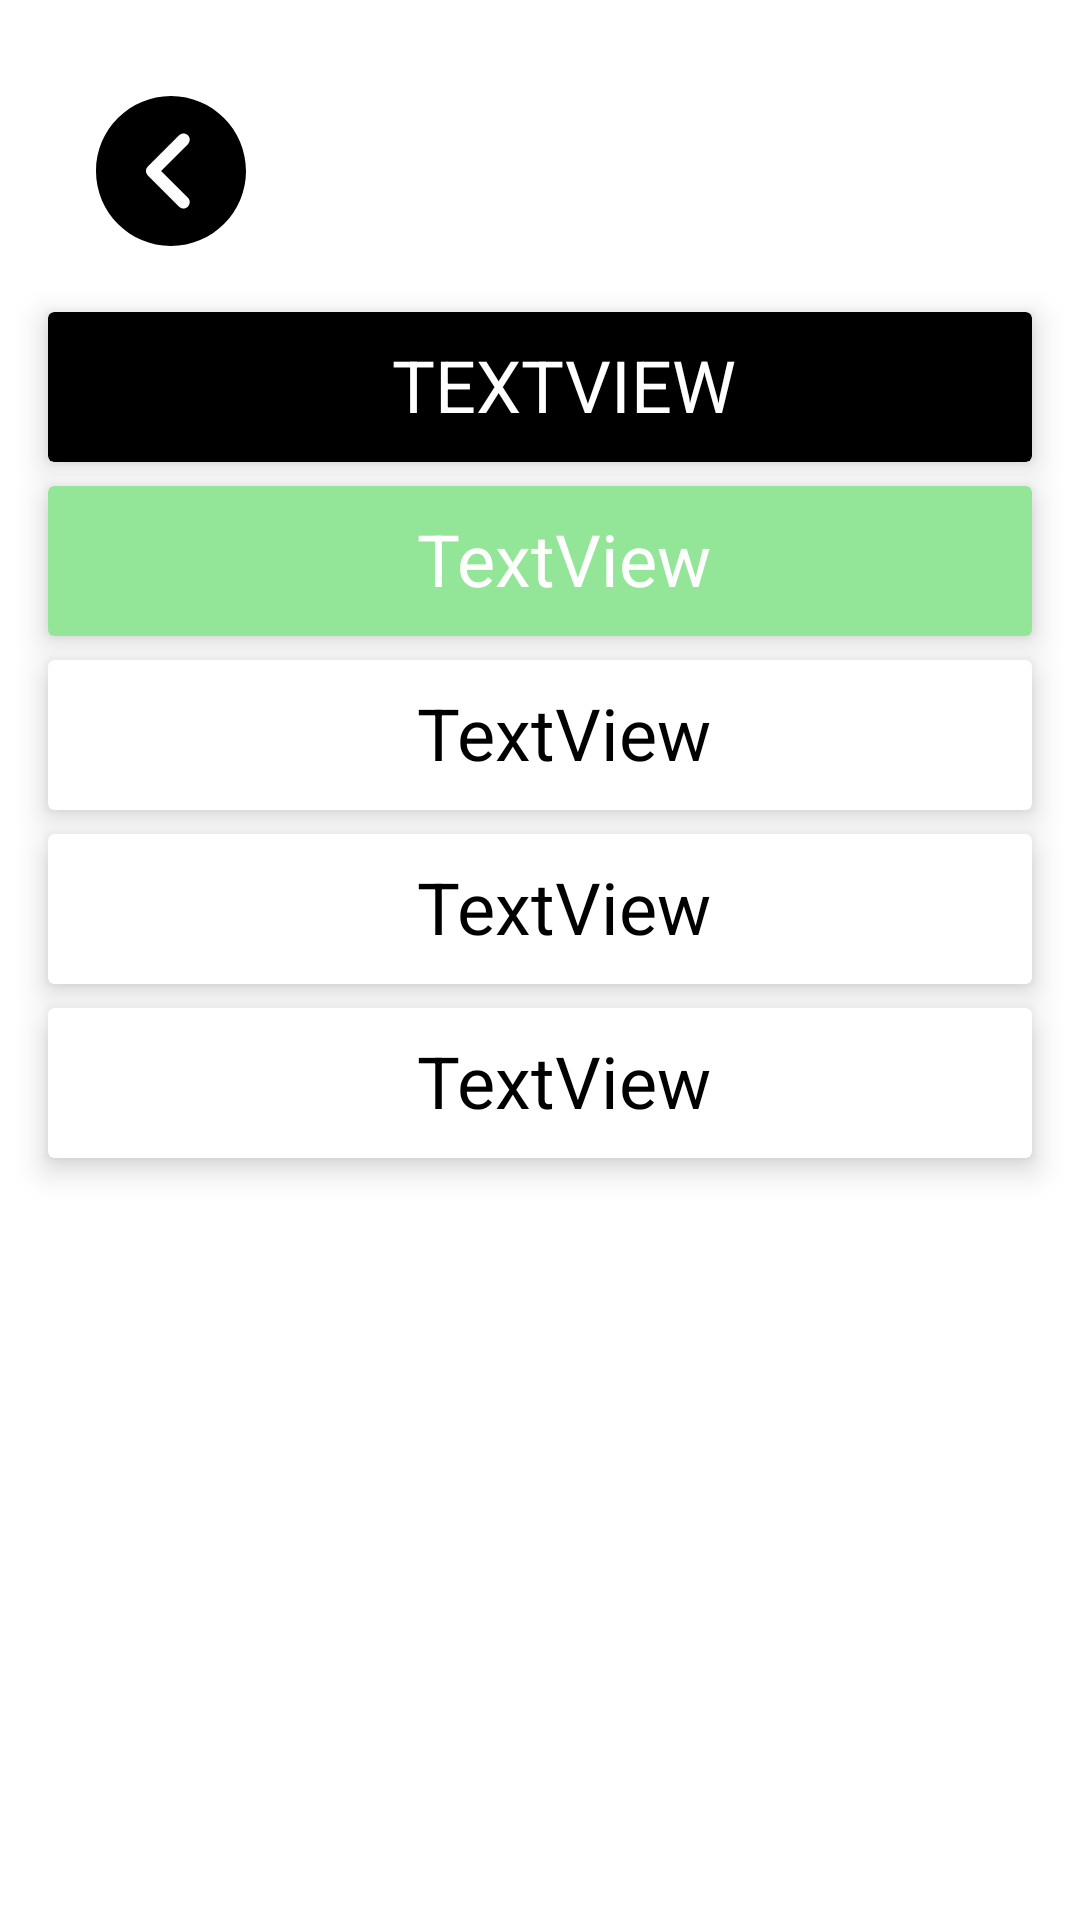

This screen was rendered from an Android layout file. Write that file and the resources it references.
<!-- AndroidManifest.xml: application theme Theme.Constructmanager -->
<!-- res/layout/activity_info_view.xml -->
<?xml version="1.0" encoding="utf-8"?>
<androidx.constraintlayout.widget.ConstraintLayout xmlns:android="http://schemas.android.com/apk/res/android"
    xmlns:app="http://schemas.android.com/apk/res-auto"
    xmlns:tools="http://schemas.android.com/tools"
    android:layout_width="match_parent"
    android:layout_height="match_parent"
    tools:context=".activities.views.InfoViewActivity">

    <ImageView
        android:id="@+id/construction_exec_info_view_back_arrow"
        android:layout_width="50dp"
        android:layout_height="50dp"
        android:layout_marginStart="32dp"
        android:layout_marginLeft="32dp"
        android:layout_marginTop="32dp"
        app:layout_constraintStart_toStartOf="parent"
        app:layout_constraintTop_toTopOf="parent"
        app:srcCompat="@drawable/ic_left_arrow"
        tools:ignore="VectorDrawableCompat" />

    <androidx.cardview.widget.CardView
        android:id="@+id/construction_exec_info_view_title_card"
        android:layout_width="match_parent"
        android:layout_height="wrap_content"
        android:layout_gravity="center"
        android:layout_marginStart="16dp"
        android:layout_marginLeft="16dp"
        android:layout_marginTop="104dp"
        android:layout_marginEnd="16dp"
        android:layout_marginRight="16dp"
        android:minHeight="50dp"
        android:backgroundTint="@color/colorPrimary"
        android:outlineAmbientShadowColor="@color/colorPrimary"
        app:cardElevation="6dp"
        app:layout_constraintEnd_toEndOf="parent"
        app:layout_constraintStart_toStartOf="parent"
        app:layout_constraintTop_toTopOf="parent" >

        <androidx.constraintlayout.widget.ConstraintLayout
            android:layout_width="match_parent"
            android:layout_height="wrap_content"
            app:layout_constraintHorizontal_bias="1.0">

            <TextView
                android:id="@+id/construction_exec_info_view_title_text"
                android:layout_width="wrap_content"
                android:layout_height="wrap_content"
                android:layout_marginLeft="16dp"
                android:layout_marginTop="8dp"
                android:text="TextView"
                android:textAllCaps="true"
                android:textColor="@color/colorAccent"
                android:textSize="24sp"
                app:layout_constraintEnd_toEndOf="parent"
                app:layout_constraintStart_toStartOf="parent"
                app:layout_constraintTop_toTopOf="parent"/>

        </androidx.constraintlayout.widget.ConstraintLayout>

    </androidx.cardview.widget.CardView>

    <androidx.cardview.widget.CardView
        android:id="@+id/construction_exec_info_view_stage_card"
        android:layout_width="match_parent"
        android:layout_height="wrap_content"
        android:layout_marginStart="16dp"
        android:layout_marginLeft="16dp"
        android:layout_marginTop="8dp"
        android:layout_marginEnd="16dp"
        android:layout_marginRight="16dp"
        android:backgroundTint="@color/lightgreen"
        android:minHeight="50dp"
        app:cardElevation="6dp"
        app:layout_constraintEnd_toEndOf="parent"
        app:layout_constraintStart_toStartOf="parent"
        app:layout_constraintTop_toBottomOf="@+id/construction_exec_info_view_title_card" >

        <androidx.constraintlayout.widget.ConstraintLayout
            android:layout_width="match_parent"
            android:layout_height="wrap_content"
            app:layout_constraintHorizontal_bias="1.0">

            <TextView
                android:id="@+id/construction_exec_info_view_stage_text"
                android:layout_width="wrap_content"
                android:layout_height="wrap_content"
                android:layout_marginLeft="16dp"
                android:layout_marginTop="8dp"
                android:text="TextView"
                android:textColor="@color/colorAccent"
                android:textSize="24sp"
                app:layout_constraintEnd_toEndOf="parent"
                app:layout_constraintStart_toStartOf="parent"
                app:layout_constraintTop_toTopOf="parent"/>

        </androidx.constraintlayout.widget.ConstraintLayout>

    </androidx.cardview.widget.CardView>


    <androidx.cardview.widget.CardView
        android:layout_width="match_parent"
        android:layout_height="wrap_content"
        android:id="@+id/construction_prep_address_card"
        android:layout_marginStart="16dp"
        android:layout_marginLeft="16dp"
        android:layout_marginTop="8dp"
        android:layout_marginEnd="16dp"
        android:layout_marginRight="16dp"
        android:minHeight="50dp"
        app:cardElevation="6dp"
        app:layout_constraintTop_toBottomOf="@+id/construction_exec_info_view_stage_card"
        >

        <androidx.constraintlayout.widget.ConstraintLayout
            android:layout_width="match_parent"
            android:layout_height="wrap_content"
            app:layout_constraintHorizontal_bias="1.0">

            <TextView
                android:id="@+id/construction_exec_info_view_address_text"
                android:layout_width="wrap_content"
                android:layout_height="wrap_content"
                android:layout_marginLeft="16dp"
                android:layout_marginTop="8dp"
                android:text="TextView"
                android:textColor="@color/colorPrimary"
                android:textSize="24sp"
                app:layout_constraintEnd_toEndOf="parent"
                app:layout_constraintStart_toStartOf="parent"
                app:layout_constraintTop_toTopOf="parent"/>

        </androidx.constraintlayout.widget.ConstraintLayout>

    </androidx.cardview.widget.CardView>

    <androidx.cardview.widget.CardView
        android:layout_width="match_parent"
        android:layout_height="wrap_content"
        android:id="@+id/construction_prep_type_card"
        android:layout_marginStart="16dp"
        android:layout_marginLeft="16dp"
        android:layout_marginTop="8dp"
        android:layout_marginEnd="16dp"
        android:layout_marginRight="16dp"
        android:minHeight="50dp"
        app:cardElevation="6dp"
        app:layout_constraintTop_toBottomOf="@+id/construction_prep_address_card"
        >

        <androidx.constraintlayout.widget.ConstraintLayout
            android:layout_width="match_parent"
            android:layout_height="wrap_content"
            app:layout_constraintHorizontal_bias="1.0">

            <TextView
                android:id="@+id/construction_exec_info_view_type_text"
                android:layout_width="wrap_content"
                android:layout_height="wrap_content"
                android:layout_marginLeft="16dp"
                android:layout_marginTop="8dp"
                android:text="TextView"
                android:textColor="@color/colorPrimary"
                android:textSize="24sp"
                app:layout_constraintEnd_toEndOf="parent"
                app:layout_constraintStart_toStartOf="parent"
                app:layout_constraintTop_toTopOf="parent"/>

        </androidx.constraintlayout.widget.ConstraintLayout>

    </androidx.cardview.widget.CardView>

    <androidx.cardview.widget.CardView
        android:layout_width="match_parent"
        android:layout_height="wrap_content"
        android:id="@+id/construction_prep_responsibles_card"
        android:layout_marginStart="16dp"
        android:layout_marginLeft="16dp"
        android:layout_marginTop="8dp"
        android:layout_marginEnd="16dp"
        android:layout_marginRight="16dp"
        android:minHeight="50dp"
        app:cardElevation="6dp"
        app:layout_constraintTop_toBottomOf="@+id/construction_prep_type_card"
        >

        <androidx.constraintlayout.widget.ConstraintLayout
            android:layout_width="match_parent"
            android:layout_height="wrap_content"
            app:layout_constraintHorizontal_bias="1.0">

            <TextView
                android:id="@+id/construction_exec_info_view_responsibles_text"
                android:layout_width="wrap_content"
                android:layout_height="wrap_content"
                android:layout_marginLeft="16dp"
                android:layout_marginTop="8dp"
                android:text="TextView"
                android:textColor="@color/colorPrimary"
                android:textSize="24sp"
                app:layout_constraintEnd_toEndOf="parent"
                app:layout_constraintStart_toStartOf="parent"
                app:layout_constraintTop_toTopOf="parent"/>

        </androidx.constraintlayout.widget.ConstraintLayout>
    </androidx.cardview.widget.CardView>


</androidx.constraintlayout.widget.ConstraintLayout>
<!-- resources referenced by this layout -->
<resources>
  <color name="colorAccent">#FFFFFF</color>
  <color name="colorPrimary">#000</color>
  <color name="lightgreen">#93E697</color>
  <!-- drawable ic_left_arrow (drawable) -->
  <vector xmlns:android="http://schemas.android.com/apk/res/android"
      android:width="512dp"
      android:height="512dp"
      android:viewportWidth="512"
      android:viewportHeight="512">
      <path
          android:fillColor="@color/colorPrimary"
          android:pathData="M256,0C114.837,0 0,114.837 0,256s114.837,256 256,256s256,-114.837 256,-256S397.163,0 256,0zM313.749,347.584c8.341,8.341 8.341,21.824 0,30.165c-4.16,4.16 -9.621,6.251 -15.083,6.251c-5.461,0 -10.923,-2.091 -15.083,-6.251L176.917,271.083c-8.341,-8.341 -8.341,-21.824 0,-30.165l106.667,-106.667c8.341,-8.341 21.824,-8.341 30.165,0s8.341,21.824 0,30.165L222.165,256L313.749,347.584z"/>
  </vector>
  <style name="Theme.Constructmanager" parent="Theme.MaterialComponents.DayNight.DarkActionBar">
          
          <item name="colorPrimary">@color/colorPrimary</item>
          <item name="colorPrimaryVariant">@color/grey</item>
          <item name="colorOnPrimary">@color/colorAccent</item>
          
          <item name="colorSecondary">@color/colorAccent</item>
          <item name="colorSecondaryVariant">@color/grey</item>
          <item name="colorOnSecondary">@color/colorPrimary</item>
          
          <item name="android:statusBarColor" tools:targetApi="l">?attr/colorPrimaryVariant</item>
          
      </style>
  <color name="grey">#808080</color>
</resources>
